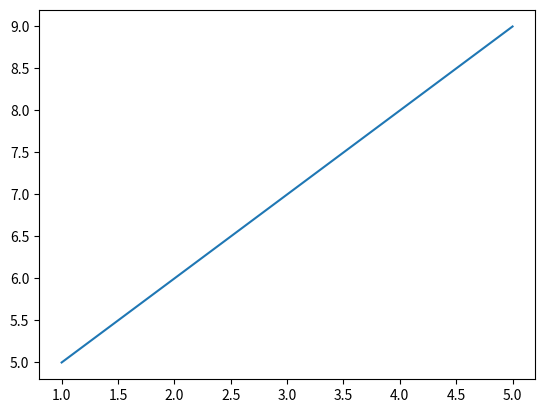

Generate this figure with matplotlib:
import matplotlib.pyplot as plt

x = [1, 2, 3, 4, 5]
y = [5, 6, 7, 8, 9]

plt.plot(x, y)
plt.show()